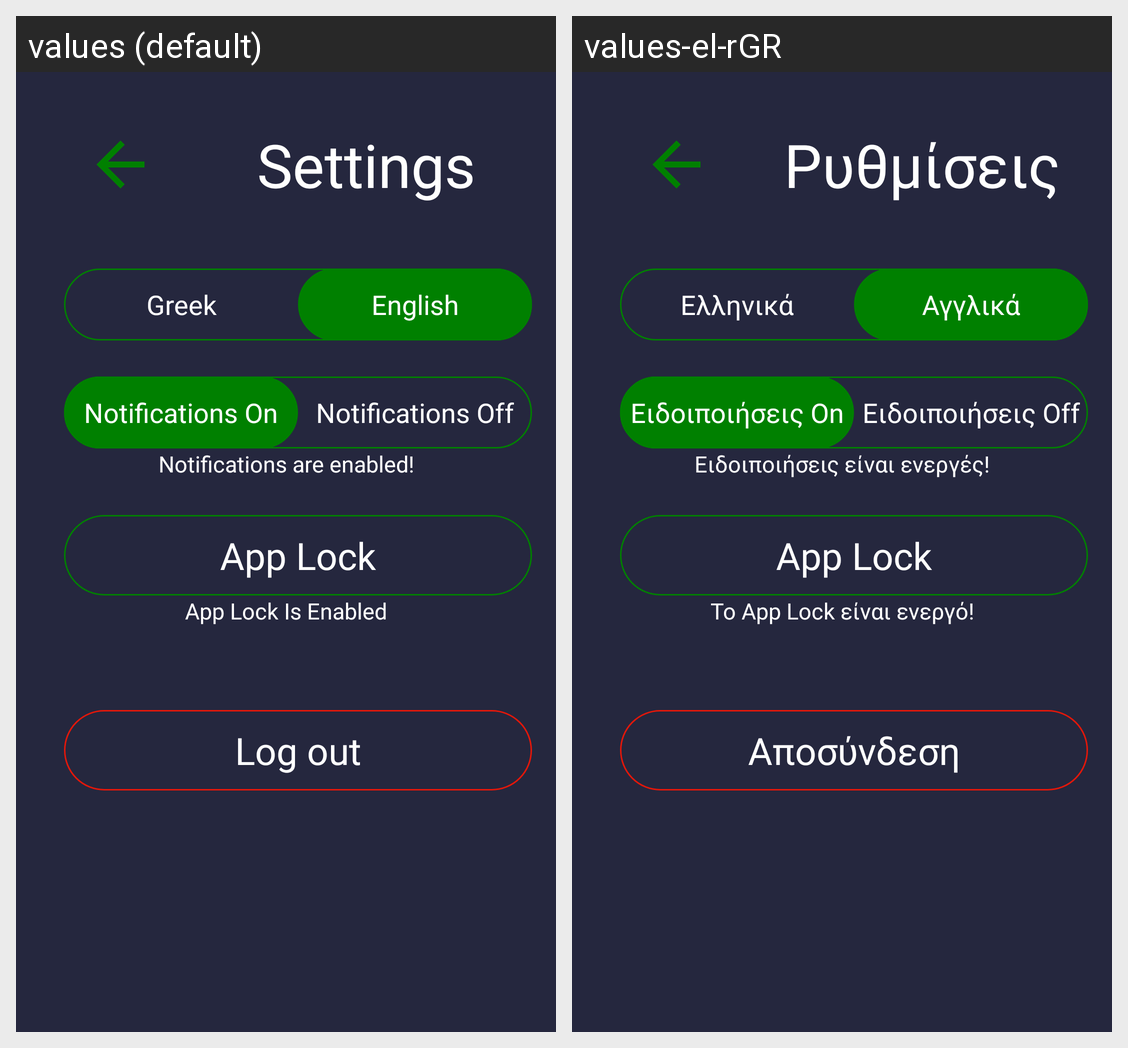

Translations of the strings shown on this Android screen, per locale in the grid:
Android screen res/layout/activity_settings.xml rendered under 2 locales, left to right: values (default), values-el-rGR. Device: Nexus 5 (rendered at 1080×1920; each locale shown at half size, 540×960, under a caption strip naming it); theme Theme.MyMacros.
Strings drawn on this screen, with the default value and each locale's value (text and hints the layout hard-codes, and strings that could not be matched under every locale, appear in the picture but are not listed):

settings
  values: Settings
  values-el-rGR: Ρυθμίσεις

greek
  values: Greek
  values-el-rGR: Ελληνικά

english
  values: English
  values-el-rGR: Αγγλικά

notifications_on
  values: Notifications On
  values-el-rGR: Ειδοιποιήσεις On

notifications_off
  values: Notifications Off
  values-el-rGR: Ειδοιποιήσεις Off

notifications_are_enabled
  values: Notifications are enabled!
  values-el-rGR: Ειδοιποιήσεις είναι ενεργές!

app_lock
  values: App Lock
  values-el-rGR: App Lock

app_lock_is_enabled
  values: App Lock Is Enabled
  values-el-rGR: Το App Lock είναι ενεργό!

log_out
  values: Log out
  values-el-rGR: Αποσύνδεση
